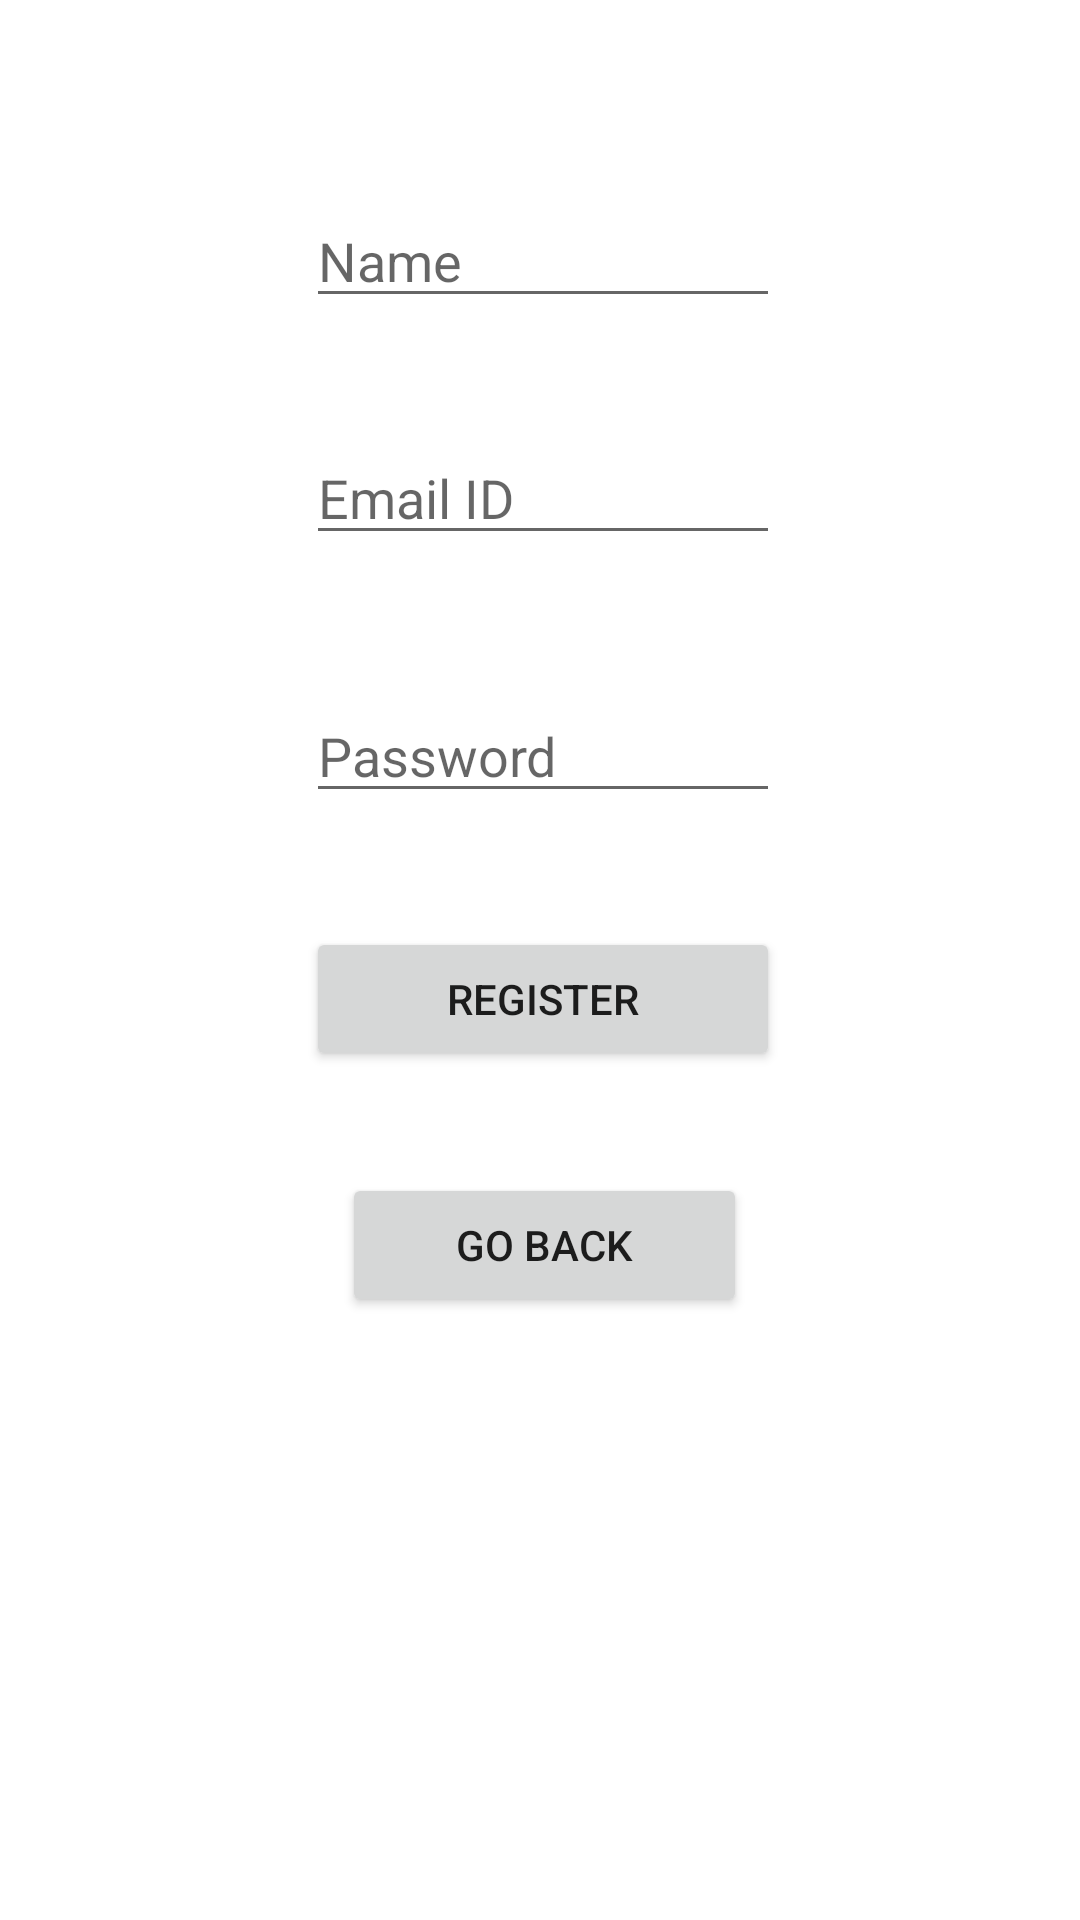

This screen was rendered from an Android layout file. Write that file and the resources it references.
<!-- AndroidManifest.xml: application theme Theme.PrintOverIt2 -->
<!-- res/layout/activity_register.xml -->
<?xml version="1.0" encoding="utf-8"?>
<RelativeLayout xmlns:android="http://schemas.android.com/apk/res/android"
    xmlns:app="http://schemas.android.com/apk/res-auto"
    xmlns:tools="http://schemas.android.com/tools"
    android:layout_width="match_parent"
    android:layout_height="match_parent"
    tools:context=".registerActivity">

    <EditText
        android:id="@+id/txtRegisterEmailId"
        android:layout_width="wrap_content"
        android:layout_height="wrap_content"
        android:layout_alignParentStart="true"
        android:layout_alignParentLeft="true"
        android:layout_alignParentEnd="true"
        android:layout_alignParentRight="true"
        android:layout_alignParentBottom="true"
        android:layout_marginStart="102dp"
        android:layout_marginLeft="102dp"
        android:layout_marginEnd="100dp"
        android:layout_marginRight="100dp"
        android:layout_marginBottom="455dp"
        android:ems="10"
        android:hint="Email ID"
        android:inputType="textEmailAddress" />

    <EditText
        android:id="@+id/txtRegisterName"
        android:layout_width="wrap_content"
        android:layout_height="wrap_content"
        android:layout_alignParentStart="true"
        android:layout_alignParentLeft="true"
        android:layout_alignParentEnd="true"
        android:layout_alignParentRight="true"
        android:layout_alignParentBottom="true"
        android:layout_marginStart="102dp"
        android:layout_marginLeft="102dp"
        android:layout_marginEnd="100dp"
        android:layout_marginRight="100dp"
        android:layout_marginBottom="534dp"
        android:ems="10"
        android:hint="Name"
        android:inputType="textPersonName" />

    <EditText
        android:id="@+id/txtRegisterPassword"
        android:layout_width="wrap_content"
        android:layout_height="wrap_content"
        android:layout_alignParentStart="true"
        android:layout_alignParentLeft="true"
        android:layout_alignParentEnd="true"
        android:layout_alignParentRight="true"
        android:layout_alignParentBottom="true"
        android:layout_marginStart="102dp"
        android:layout_marginLeft="102dp"
        android:layout_marginEnd="100dp"
        android:layout_marginRight="98dp"
        android:layout_marginBottom="369dp"
        android:ems="10"
        android:hint="Password"
        android:inputType="textPassword" />

    <Button
        android:id="@+id/btnRegister"
        android:layout_width="204dp"
        android:layout_height="wrap_content"
        android:layout_alignParentStart="true"
        android:layout_alignParentLeft="true"
        android:layout_alignParentEnd="true"
        android:layout_alignParentRight="true"
        android:layout_alignParentBottom="true"
        android:layout_marginStart="102dp"
        android:layout_marginLeft="104dp"
        android:layout_marginEnd="100dp"
        android:layout_marginRight="103dp"
        android:layout_marginBottom="283dp"
        android:text="Register" />

    <Button
        android:id="@+id/btnGoBack"
        android:layout_width="186dp"
        android:layout_height="wrap_content"
        android:layout_alignParentStart="true"
        android:layout_alignParentLeft="true"
        android:layout_alignParentEnd="true"
        android:layout_alignParentRight="true"
        android:layout_alignParentBottom="true"
        android:layout_marginStart="114dp"
        android:layout_marginLeft="114dp"
        android:layout_marginEnd="111dp"
        android:layout_marginRight="111dp"
        android:layout_marginBottom="201dp"
        android:text="Go Back" />

</RelativeLayout>
<!-- resources referenced by this layout -->
<resources>
  <style name="Theme.PrintOverIt2" parent="Theme.MaterialComponents.DayNight.NoActionBar">
          
          <item name="colorPrimary">@color/purple_500</item>
          <item name="colorPrimaryVariant">@color/purple_700</item>
          <item name="colorOnPrimary">@color/white</item>
          
          <item name="colorSecondary">@color/teal_200</item>
          <item name="colorSecondaryVariant">@color/teal_700</item>
          <item name="colorOnSecondary">@color/black</item>
          
          <item name="android:statusBarColor" tools:targetApi="l">?attr/colorPrimaryVariant</item>
          
      </style>
  <!-- not gathered from this repository: default colours our renderer supplied (Android Studio template values) -->
  <color name="purple_500">#FF6200EE</color>
  <color name="purple_700">#FF3700B3</color>
  <color name="teal_200">#FF03DAC5</color>
  <color name="teal_700">#FF018786</color>
  <color name="black">#FF000000</color>
  <color name="white">#FFFFFFFF</color>
</resources>
